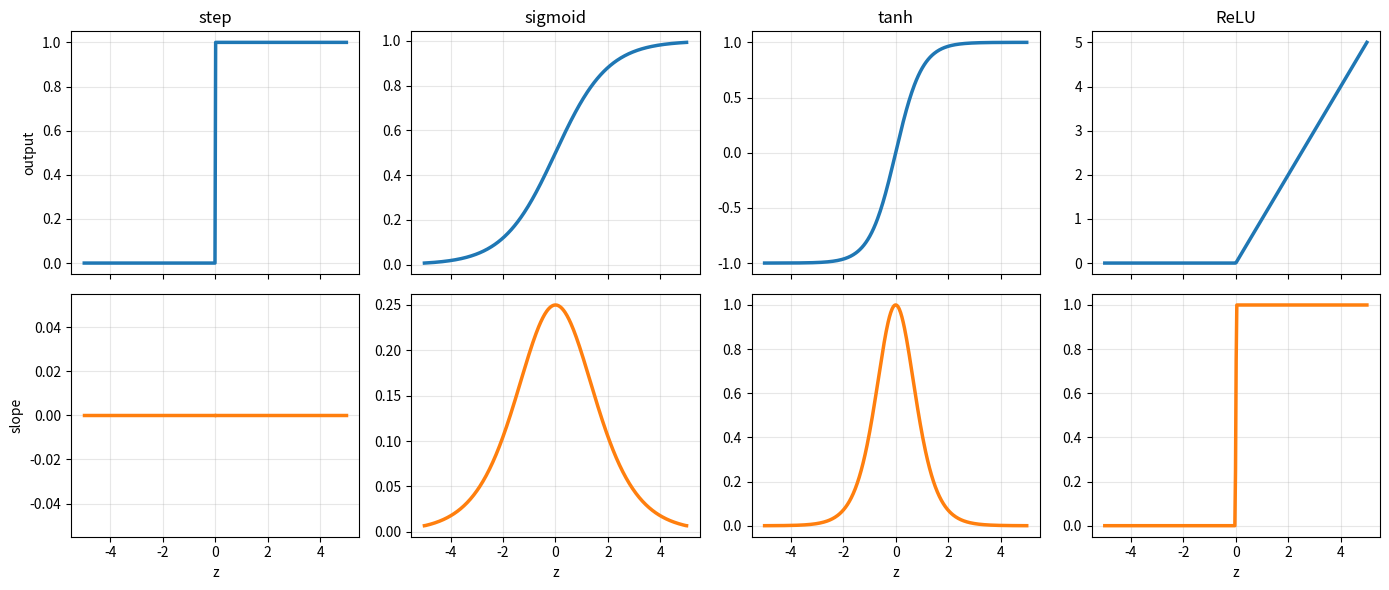
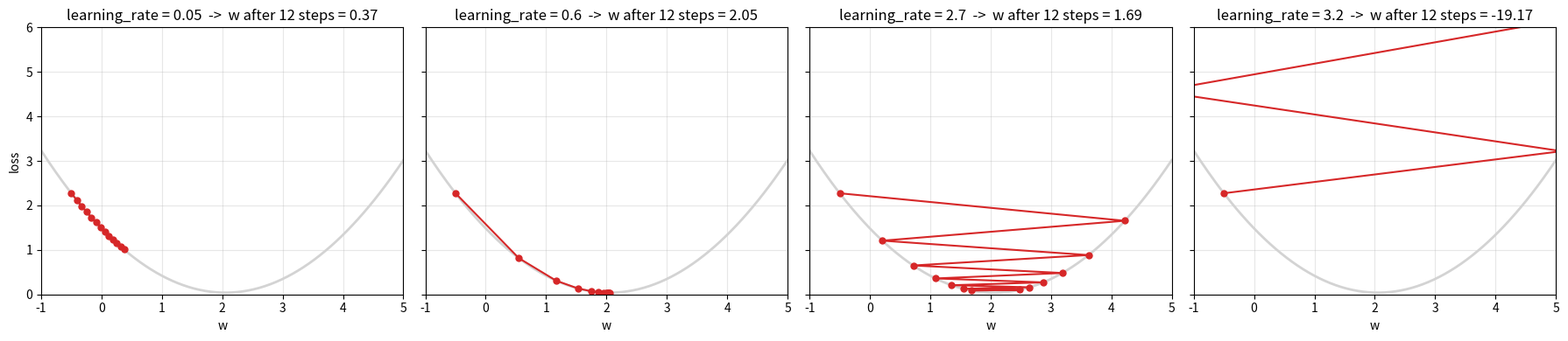

Write Python code to recreate these figures, in order.
"""Static figures shown in NB 1.1 as images, so the notebook needs no code to draw them.

Run from this folder with `python make_figures.py`. The notebook loads the PNG files
by raw GitHub URL, so push them after regenerating.
"""
import matplotlib

matplotlib.use("Agg")

import matplotlib.pyplot as plt
import numpy as np

plt.rcParams["axes.grid"] = True
plt.rcParams["grid.alpha"] = 0.3


def activation_functions():
    """The four activations (top) and their slope (bottom): how much the output moves when z moves."""
    z = np.linspace(-5, 5, 400)
    activations = {
        "step":    np.where(z >= 0, 1, 0),
        "sigmoid": 1 / (1 + np.exp(-z)),
        "tanh":    np.tanh(z),
        "ReLU":    np.maximum(0, z),
    }

    fig, axes = plt.subplots(2, 4, figsize=(14, 6), sharex=True)
    for col, (name, value) in enumerate(activations.items()):
        slope = np.round(np.gradient(value, z), 6)
        slope[np.abs(slope) > 5] = np.nan            # hide the vertical jump of the step at z = 0
        axes[0, col].plot(z, value, linewidth=2.5)
        axes[0, col].set_title(name)
        axes[1, col].plot(z, slope, linewidth=2.5, color="tab:orange")
        axes[1, col].set_xlabel("z")
    axes[0, 0].set_ylabel("output")
    axes[1, 0].set_ylabel("slope")
    plt.tight_layout()
    fig.savefig("activation_functions.png", dpi=100)
    plt.close(fig)


def gradient_descent_valley():
    """Gradient descent on the loss of y = w·x, from w = -0.5, with four learning rates."""
    rng = np.random.default_rng(0)
    x = rng.uniform(-1, 1, 50)
    y = 2 * x + rng.normal(0, 0.2, 50)

    def loss(w):
        return np.mean((w * x - y) ** 2)

    def slope(w, step=1e-4):
        return (loss(w + step) - loss(w - step)) / (2 * step)

    w_values = np.linspace(-1, 5, 200)
    fig, axes = plt.subplots(1, 4, figsize=(18, 4), sharey=True)
    for ax, lr in zip(axes, [0.05, 0.6, 2.7, 3.2]):
        path = [-0.5]
        for _ in range(12):
            path.append(path[-1] - lr * slope(path[-1]))
        ax.plot(w_values, [loss(w) for w in w_values], linewidth=2, color="lightgray")
        ax.plot(path, [loss(w) for w in path], "o-", color="tab:red", markersize=5)
        ax.set_xlim(-1, 5)
        ax.set_ylim(0, 6)
        ax.set_title(f"learning_rate = {lr}  ->  w after 12 steps = {path[-1]:.2f}")
        ax.set_xlabel("w")
    axes[0].set_ylabel("loss")
    plt.tight_layout()
    fig.savefig("gradient_descent_valley.png", dpi=100)
    plt.close(fig)


if __name__ == "__main__":
    activation_functions()
    gradient_descent_valley()
